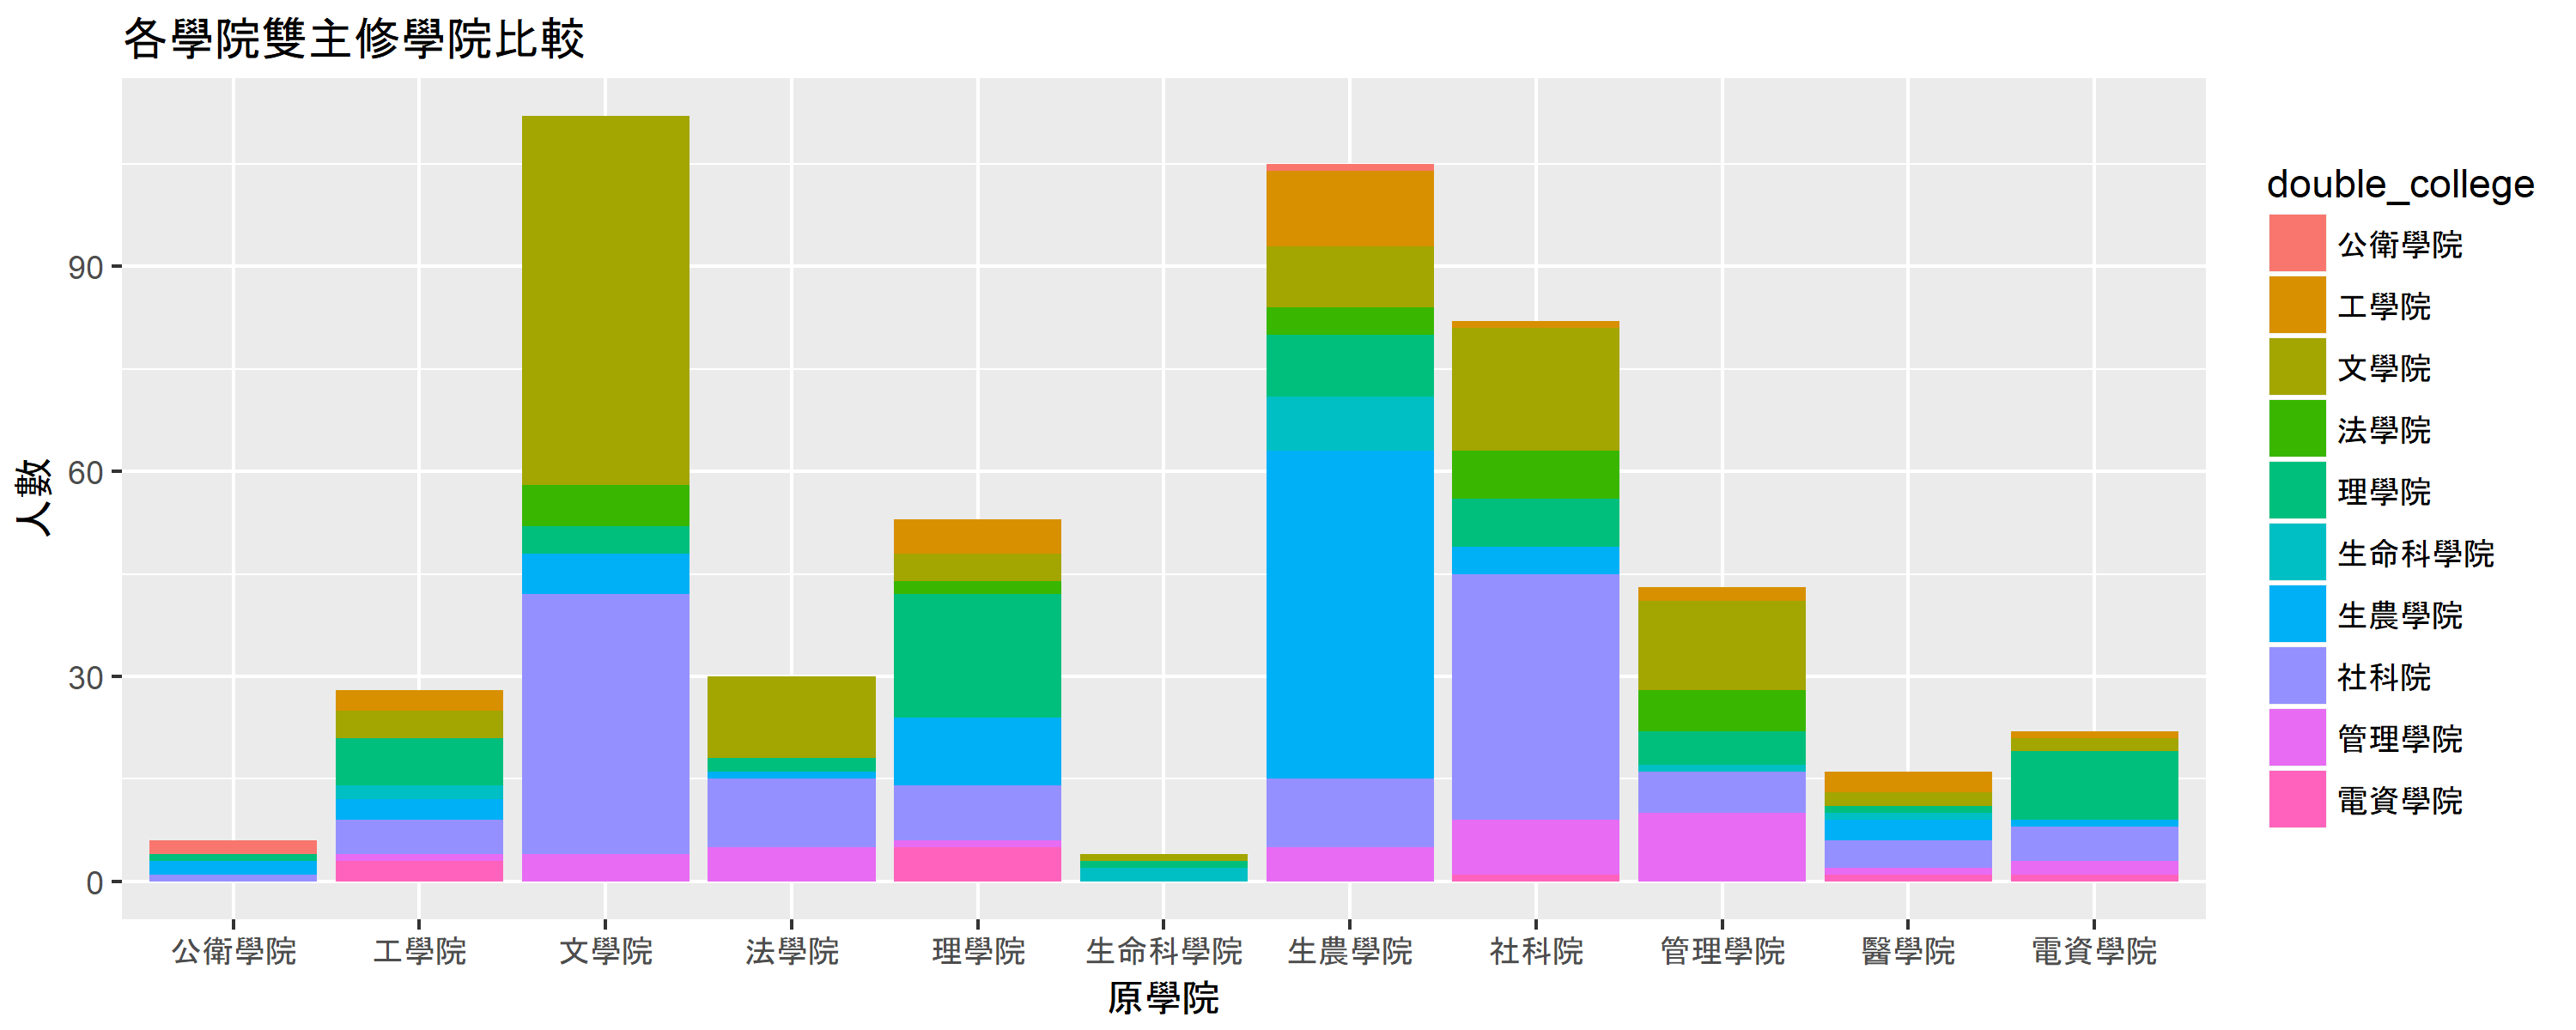

Write the R code that produced this figure.
library(readxl)
# In case you don't have readxl (you may not need to specify repos)
#install.packages('readxl',repos="http://cran.rstudio.com/")
library(dplyr)
library(ggplot2)

# transform department code to college, ex: 2010 -> 理學院
code_to_college <- function(code){
  if (substring(code, 0, 1) == "A"){ # 法學院
    return (code_to_college_vec[10])
  }
  if (substring(code, 0, 1) == "B"){ # 生命科學院
    return (code_to_college_vec[11])
  }
  else{ # 其他學院
    return (code_to_college_vec[ as.numeric(code)%/%1000 ])
  }
}

# read excel file
## data from here: http://reg227.aca.ntu.edu.tw/tmd/stuquery/
data_path = "106.xlsx"
double_major <- read_excel(data_path)

# ex: 文學院的科系代碼都是1開頭，所以在第一個
code_to_college_vec <- c("文學院", "理學院", "社科院", "醫學院", "工學院", 
                    "生農學院", "管理學院", "公衛學院", "電資學院", 
                    "法學院", "生命科學院")

# Data cleaning & visualization
double_major %>%
  select(double_code, original_code) %>%
  transmute(original_college = sapply(.$original_code, code_to_college),
          double_college = sapply(.$double_code, code_to_college)) %>%
  ggplot(aes(original_college, fill = double_college)) + 
  geom_bar(position="stack") +
  ggtitle("各學院雙主修學院比較") + xlab("原學院") + ylab("人數")

# Save as a png file
ggsave("double_major_trend.png", width = 10, height = 4)
